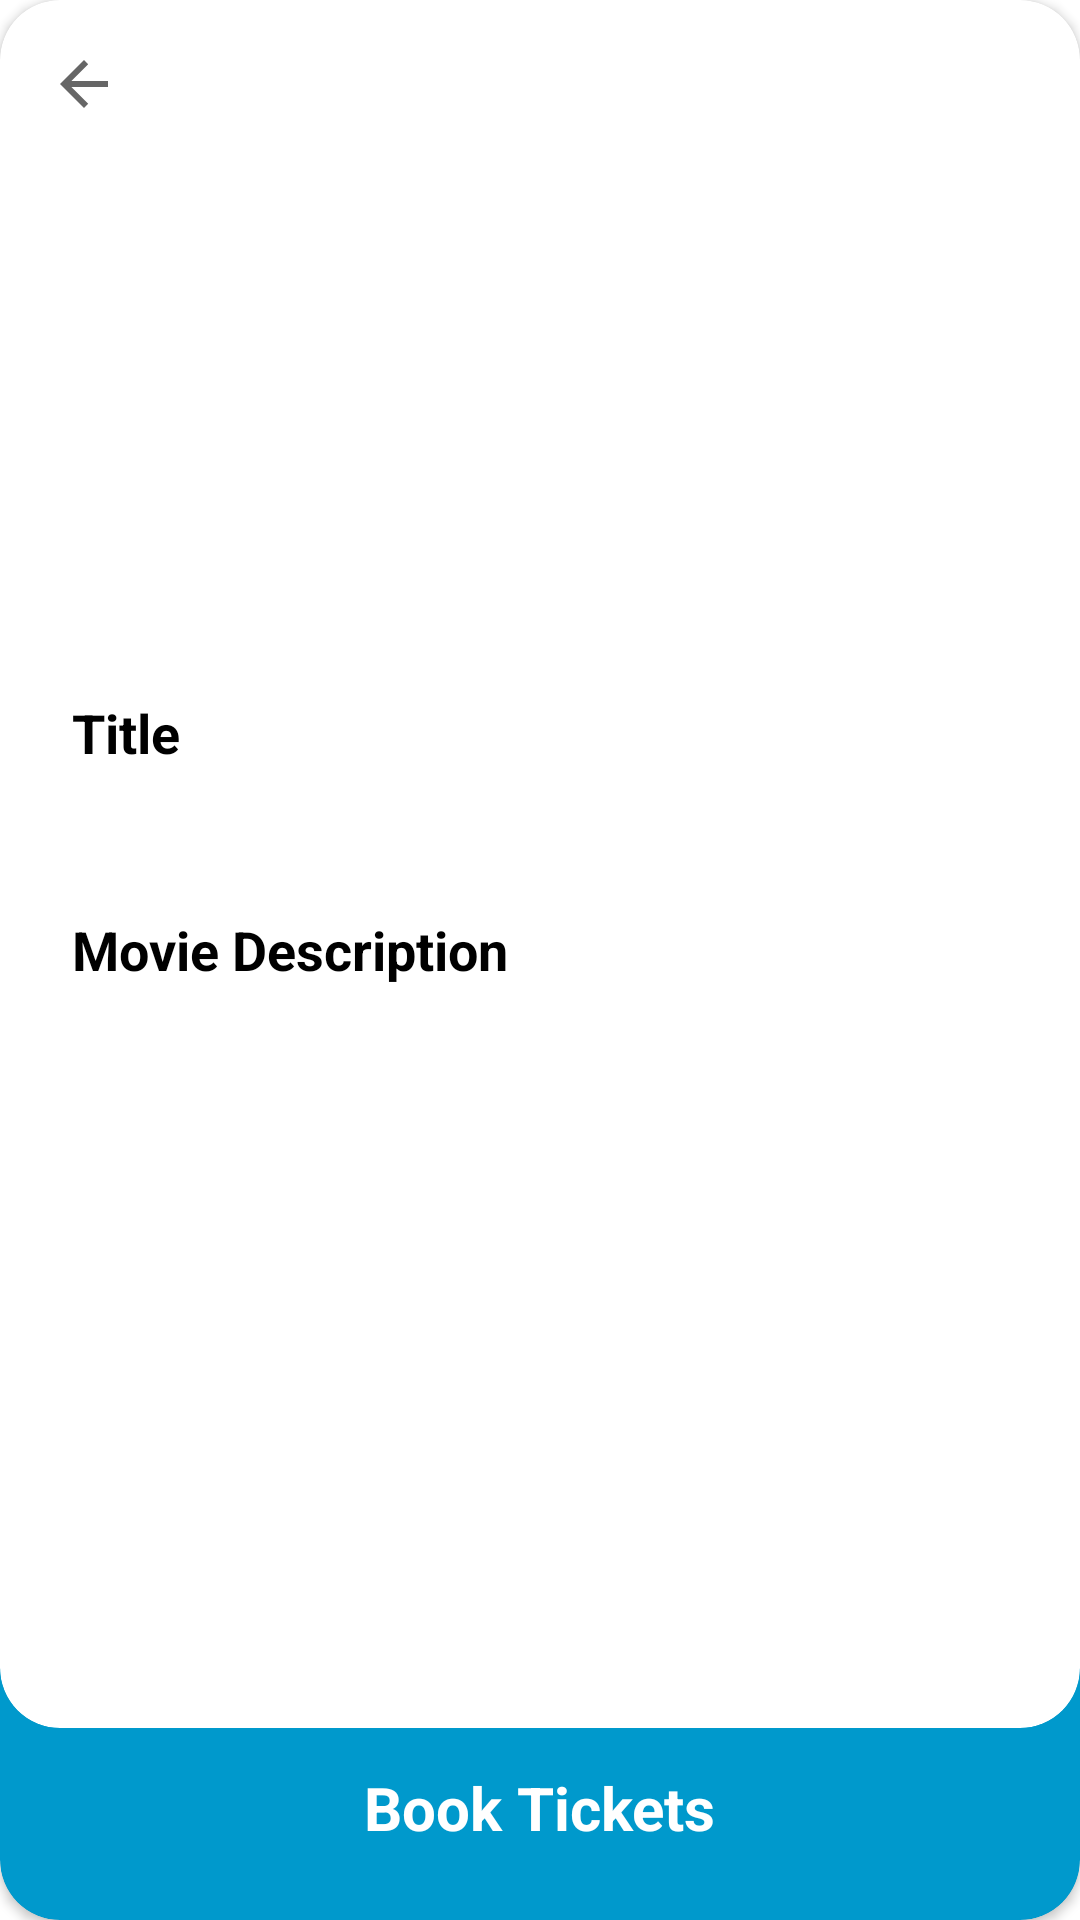

Produce the Android XML layout that renders to this screen, including the resource entries it uses.
<!-- AndroidManifest.xml: activity theme CustomTheme -->
<!-- res/layout/activity_detail.xml -->
<?xml version="1.0" encoding="utf-8"?>
<androidx.constraintlayout.widget.ConstraintLayout xmlns:android="http://schemas.android.com/apk/res/android"
    xmlns:app="http://schemas.android.com/apk/res-auto"
    xmlns:tools="http://schemas.android.com/tools"
    android:layout_width="match_parent"
    android:layout_height="match_parent"
    android:fitsSystemWindows="true">

    <androidx.cardview.widget.CardView
        android:id="@+id/cardView2"
        android:layout_width="0dp"
        android:layout_height="0dp"
        app:cardBackgroundColor="@android:color/holo_blue_dark"
        app:cardCornerRadius="20dp"
        app:layout_constraintBottom_toBottomOf="parent"
        app:layout_constraintEnd_toEndOf="parent"
        app:layout_constraintStart_toStartOf="parent"
        app:layout_constraintTop_toTopOf="@+id/guideline3">

        <TextView
            android:layout_width="wrap_content"
            android:layout_height="wrap_content"
            android:layout_gravity="bottom|center_horizontal"
            android:layout_marginBottom="16dp"
            android:padding="8dp"
            android:text="Book Tickets"
            android:textColor="@android:color/white"
            android:textSize="20sp"
            android:textStyle="bold" />
    </androidx.cardview.widget.CardView>

    <androidx.cardview.widget.CardView
        android:id="@+id/cardView3"
        android:layout_width="0dp"
        android:layout_height="0dp"
        app:cardCornerRadius="20dp"
        android:background="@android:color/white"
        app:layout_constraintBottom_toTopOf="@+id/guideline4"
        app:layout_constraintEnd_toEndOf="parent"
        app:layout_constraintStart_toStartOf="parent"
        app:layout_constraintTop_toTopOf="@+id/guideline6">

        <LinearLayout
            android:layout_width="match_parent"
            android:layout_height="wrap_content"
            android:layout_marginTop="80dp"
            android:background="@android:color/white"
            android:orientation="vertical">

            <LinearLayout
                android:layout_width="match_parent"
                android:layout_height="wrap_content"
                android:orientation="horizontal"
                android:padding="24dp">

                <TextView
                    android:id="@+id/tvTitle"
                    android:layout_width="wrap_content"
                    android:layout_height="wrap_content"
                    android:layout_weight="2"
                    android:text="Title"
                    android:textColor="@android:color/black"
                    android:textSize="18sp"
                    android:textStyle="bold" />

                <ImageView
                    android:id="@+id/ivFavourite"
                    android:layout_width="24dp"
                    android:layout_height="24dp"
                    android:layout_gravity="end"
                    android:layout_weight="1"
                    android:src="@drawable/heart_red" />
            </LinearLayout>

            <TextView
                android:layout_width="match_parent"
                android:layout_height="wrap_content"
                android:padding="24dp"
                android:text="Movie Description"
                android:textColor="@android:color/black"
                android:textSize="18sp"
                android:textStyle="bold" />

            <TextView
                android:id="@+id/tvDescription"
                android:layout_width="match_parent"
                android:layout_height="wrap_content"
                android:textColor="@android:color/darker_gray"
                android:padding="24dp" />
        </LinearLayout>
    </androidx.cardview.widget.CardView>

    <androidx.cardview.widget.CardView
        android:layout_width="0dp"
        android:layout_height="0dp"
        app:cardCornerRadius="20dp"
        app:layout_constraintBottom_toTopOf="@+id/guideline5"
        app:layout_constraintEnd_toEndOf="parent"
        app:layout_constraintStart_toStartOf="parent"
        app:layout_constraintTop_toTopOf="parent">

        <ImageView
            android:id="@+id/ivCover"
            android:layout_width="match_parent"
            android:layout_height="match_parent"
            android:scaleType="centerCrop"
            android:src="@drawable/ic_launcher_background" />

        <ImageView
            android:layout_width="wrap_content"
            android:layout_height="wrap_content"
            android:padding="16dp"
            app:srcCompat="?attr/homeAsUpIndicator" />
    </androidx.cardview.widget.CardView>

    <androidx.constraintlayout.widget.Guideline
        android:id="@+id/guideline3"
        android:layout_width="wrap_content"
        android:layout_height="wrap_content"
        android:orientation="horizontal"
        app:layout_constraintGuide_begin="20dp"
        app:layout_constraintGuide_percent="0.8" />

    <androidx.constraintlayout.widget.Guideline
        android:id="@+id/guideline5"
        android:layout_width="wrap_content"
        android:layout_height="wrap_content"
        android:orientation="horizontal"
        app:layout_constraintGuide_begin="20dp"
        app:layout_constraintGuide_percent="0.3" />

    <androidx.constraintlayout.widget.Guideline
        android:id="@+id/guideline4"
        android:layout_width="wrap_content"
        android:layout_height="wrap_content"
        android:orientation="horizontal"
        app:layout_constraintGuide_begin="20dp"
        app:layout_constraintGuide_percent="0.9" />

    <androidx.constraintlayout.widget.Guideline
        android:id="@+id/guideline6"
        android:layout_width="wrap_content"
        android:layout_height="wrap_content"
        android:orientation="horizontal"
        app:layout_constraintGuide_percent="0.2"
        app:layout_constraintGuide_begin="20dp" />
</androidx.constraintlayout.widget.ConstraintLayout>
<!-- resources referenced by this layout -->
<resources>
  <style name="CustomTheme" parent="Theme.MaterialComponents.DayNight.NoActionBar">
          <item name="android:statusBarColor" tools:targetApi="l">@android:color/transparent</item>
          <item name="android:windowTranslucentStatus">true</item>
          <item name="android:windowTranslucentNavigation">true</item>
      </style>
</resources>
